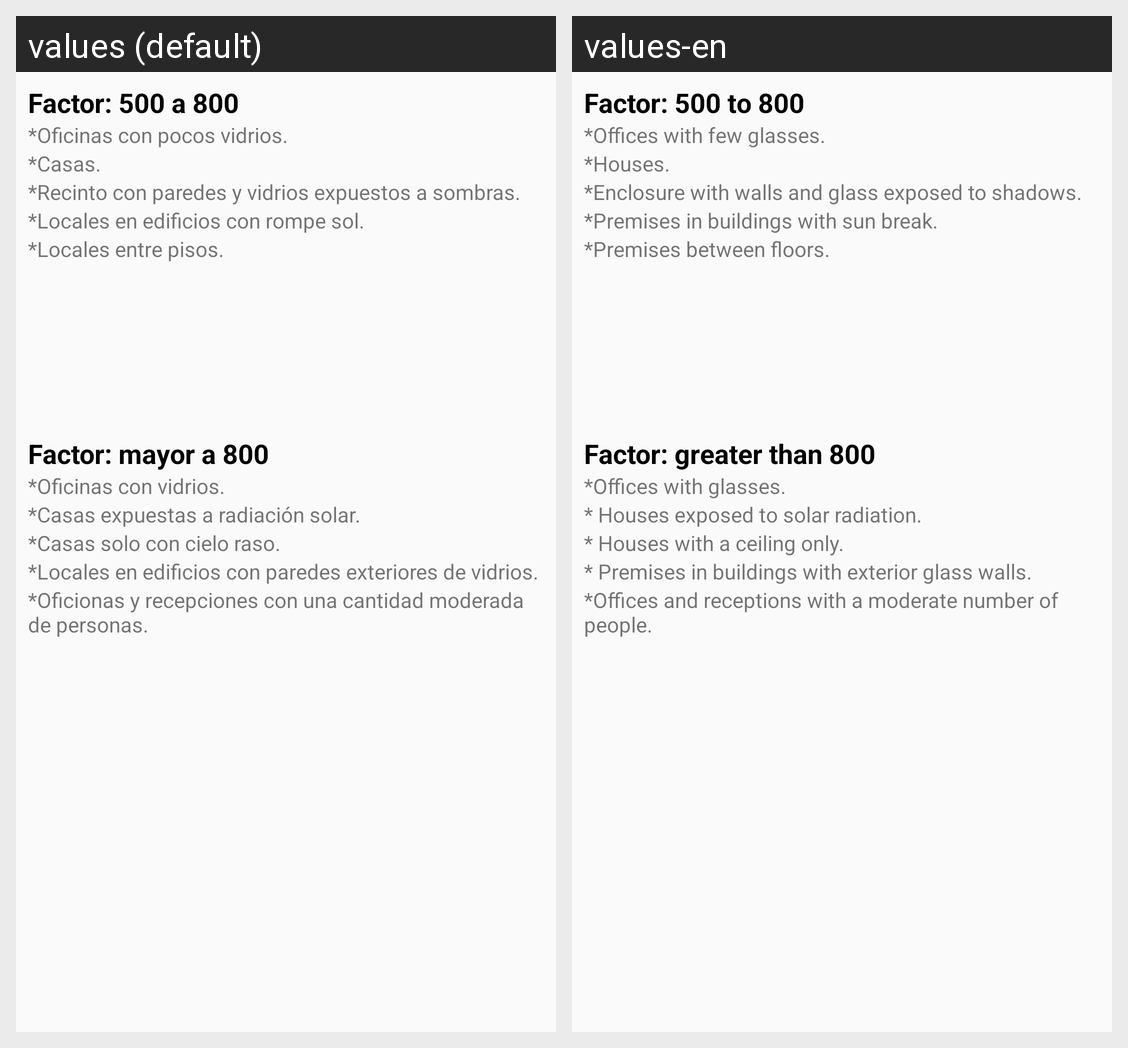

Translations of the strings shown on this Android screen, per locale in the grid:
Android screen res/layout/activity_guia_carga_termica.xml rendered under 2 locales, left to right: values (default), values-en. Device: Nexus 5 (rendered at 1080×1920; each locale shown at half size, 540×960, under a caption strip naming it); theme havactoolstheme.
Strings drawn on this screen, with the default value and each locale's value (text and hints the layout hard-codes, and strings that could not be matched under every locale, appear in the picture but are not listed):

factor500a800
  values: Factor: 500 a 800
  values-en: Factor: 500 to 800

ofiPocosVidrios
  values: *Oficinas con pocos vidrios.
  values-en: *Offices with few glasses.

casas
  values: *Casas.
  values-en: *Houses.

recintoParedesSombras
  values: *Recinto con paredes y vidrios expuestos a sombras.
  values-en: *Enclosure with walls and glass exposed to shadows.

localesRompeSol
  values: *Locales en edificios con rompe sol.
  values-en: *Premises in buildings with sun break.

localesEntrePisos
  values: *Locales entre pisos.
  values-en: *Premises between floors.

factorMayor800
  values: Factor: mayor a 800
  values-en: Factor: greater than 800

oficinasVidrios
  values: *Oficinas con vidrios.
  values-en: *Offices with glasses.

casasRadiacionSolar
  values: *Casas expuestas a radiación solar.
  values-en: * Houses exposed to solar radiation.

casaCieloRazo
  values: *Casas solo con cielo raso.
  values-en: * Houses with a ceiling only.

localParedVidrio
  values: *Locales en edificios con paredes exteriores de vidrios.
  values-en: * Premises in buildings with exterior glass walls.

recepcion
  values: *Oficionas y recepciones con una cantidad moderada de personas.
  values-en: *Offices and receptions with a moderate number of people.
